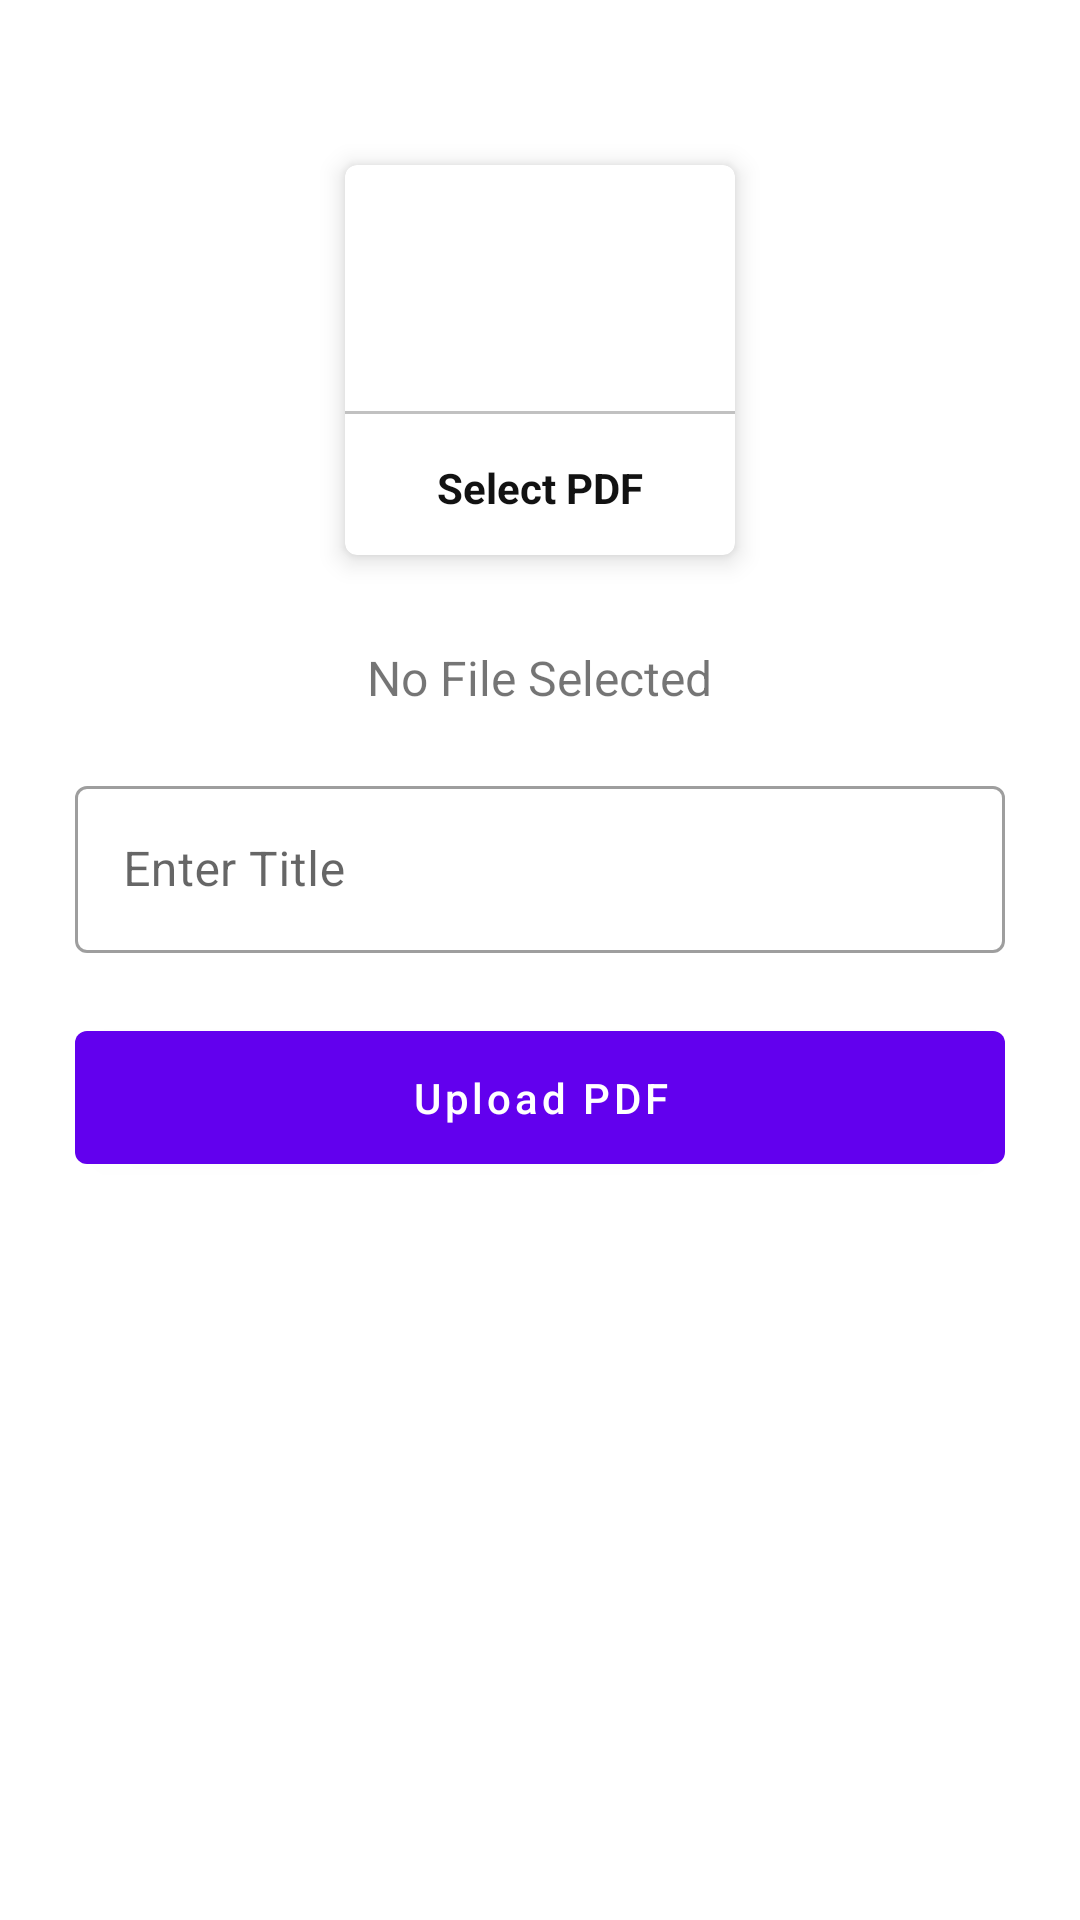

Produce the Android XML layout that renders to this screen, including the resource entries it uses.
<!-- AndroidManifest.xml: application theme Theme.NIEvantage -->
<!-- res/layout/activity_upload_pdf.xml -->
<?xml version="1.0" encoding="utf-8"?>
<ScrollView xmlns:android="http://schemas.android.com/apk/res/android"
    xmlns:app="http://schemas.android.com/apk/res-auto"
    xmlns:tools="http://schemas.android.com/tools"
    android:layout_width="match_parent"
    android:layout_height="match_parent"
    tools:context=".UploadPDF"
    android:padding="25dp" >
    <LinearLayout
        android:layout_width="match_parent"
        android:layout_height="match_parent"
        android:orientation="vertical" >

        <com.google.android.material.card.MaterialCardView
            android:layout_width="130dp"
            android:layout_height="130dp"
            android:layout_margin="30dp"
            android:id="@+id/addPDF"
            app:cardElevation="5dp"
            android:layout_gravity="center">

            <LinearLayout
                android:layout_width="match_parent"
                android:layout_height="match_parent"
                android:orientation="vertical"
                android:gravity="center">

                <ImageView
                    android:layout_width="64dp"
                    android:layout_height="64dp"
                    android:background="@drawable/circle_green"
                    android:src="@drawable/ic_pdf"
                    android:padding="15dp"/>

                <View
                    android:layout_width="match_parent"
                    android:layout_height="1dp"
                    android:background="@color/lightGray"
                    android:layout_marginTop="10dp" />
                <TextView
                    android:layout_width="wrap_content"
                    android:layout_height="wrap_content"
                    android:text="Select PDF"
                    android:textStyle="bold"
                    android:padding="5dp"
                    android:layout_marginTop="10dp"
                    android:textColor="@color/textColor"/>

            </LinearLayout>

        </com.google.android.material.card.MaterialCardView>
        <TextView
            android:layout_width="wrap_content"
            android:layout_height="wrap_content"
            android:id="@+id/pdfTextView"
            android:text="No File Selected"
            android:textSize="16sp"
            android:layout_gravity="center"/>

        <com.google.android.material.textfield.TextInputLayout
            style="@style/Widget.MaterialComponents.TextInputLayout.OutlinedBox"
            android:layout_width="match_parent"
            android:layout_height="match_parent"
            android:layout_marginTop="20dp">

            <com.google.android.material.textfield.TextInputEditText
                android:id="@+id/pdfTitle"
                android:layout_width="match_parent"
                android:layout_height="wrap_content"
                android:hint="Enter Title" />
        </com.google.android.material.textfield.TextInputLayout>

        <com.google.android.material.button.MaterialButton
            android:layout_width="match_parent"
            android:layout_height="wrap_content"
            android:layout_marginTop="20dp"
            android:padding="12.5dp"
            android:text="Upload PDF"
            android:textAllCaps="false"
            android:id="@+id/uploadPDFBtn"/>

    </LinearLayout>
</ScrollView>
<!-- resources referenced by this layout -->
<resources>
  <color name="lightGray">#c1c1c1</color>
  <color name="textColor">#121212</color>
  <style name="Theme.NIEvantage" parent="Theme.MaterialComponents.Light.DarkActionBar">
          
          <item name="colorPrimary">@color/purple_500</item>
          <item name="colorPrimaryVariant">@color/purple_700</item>
          <item name="colorOnPrimary">@color/white</item>
          
          <item name="colorSecondary">@color/teal_200</item>
          <item name="colorSecondaryVariant">@color/teal_700</item>
          <item name="colorOnSecondary">@color/black</item>
          
          <item name="android:statusBarColor" tools:targetApi="l">?attr/colorPrimaryVariant</item>
          
      </style>
  <color name="purple_500">#FF6200EE</color>
  <color name="purple_700">#FF3700B3</color>
  <color name="white">#FFFFFFFF</color>
  <color name="teal_200">#FF03DAC5</color>
  <color name="teal_700">#FF018786</color>
  <color name="black">#FF000000</color>
</resources>
